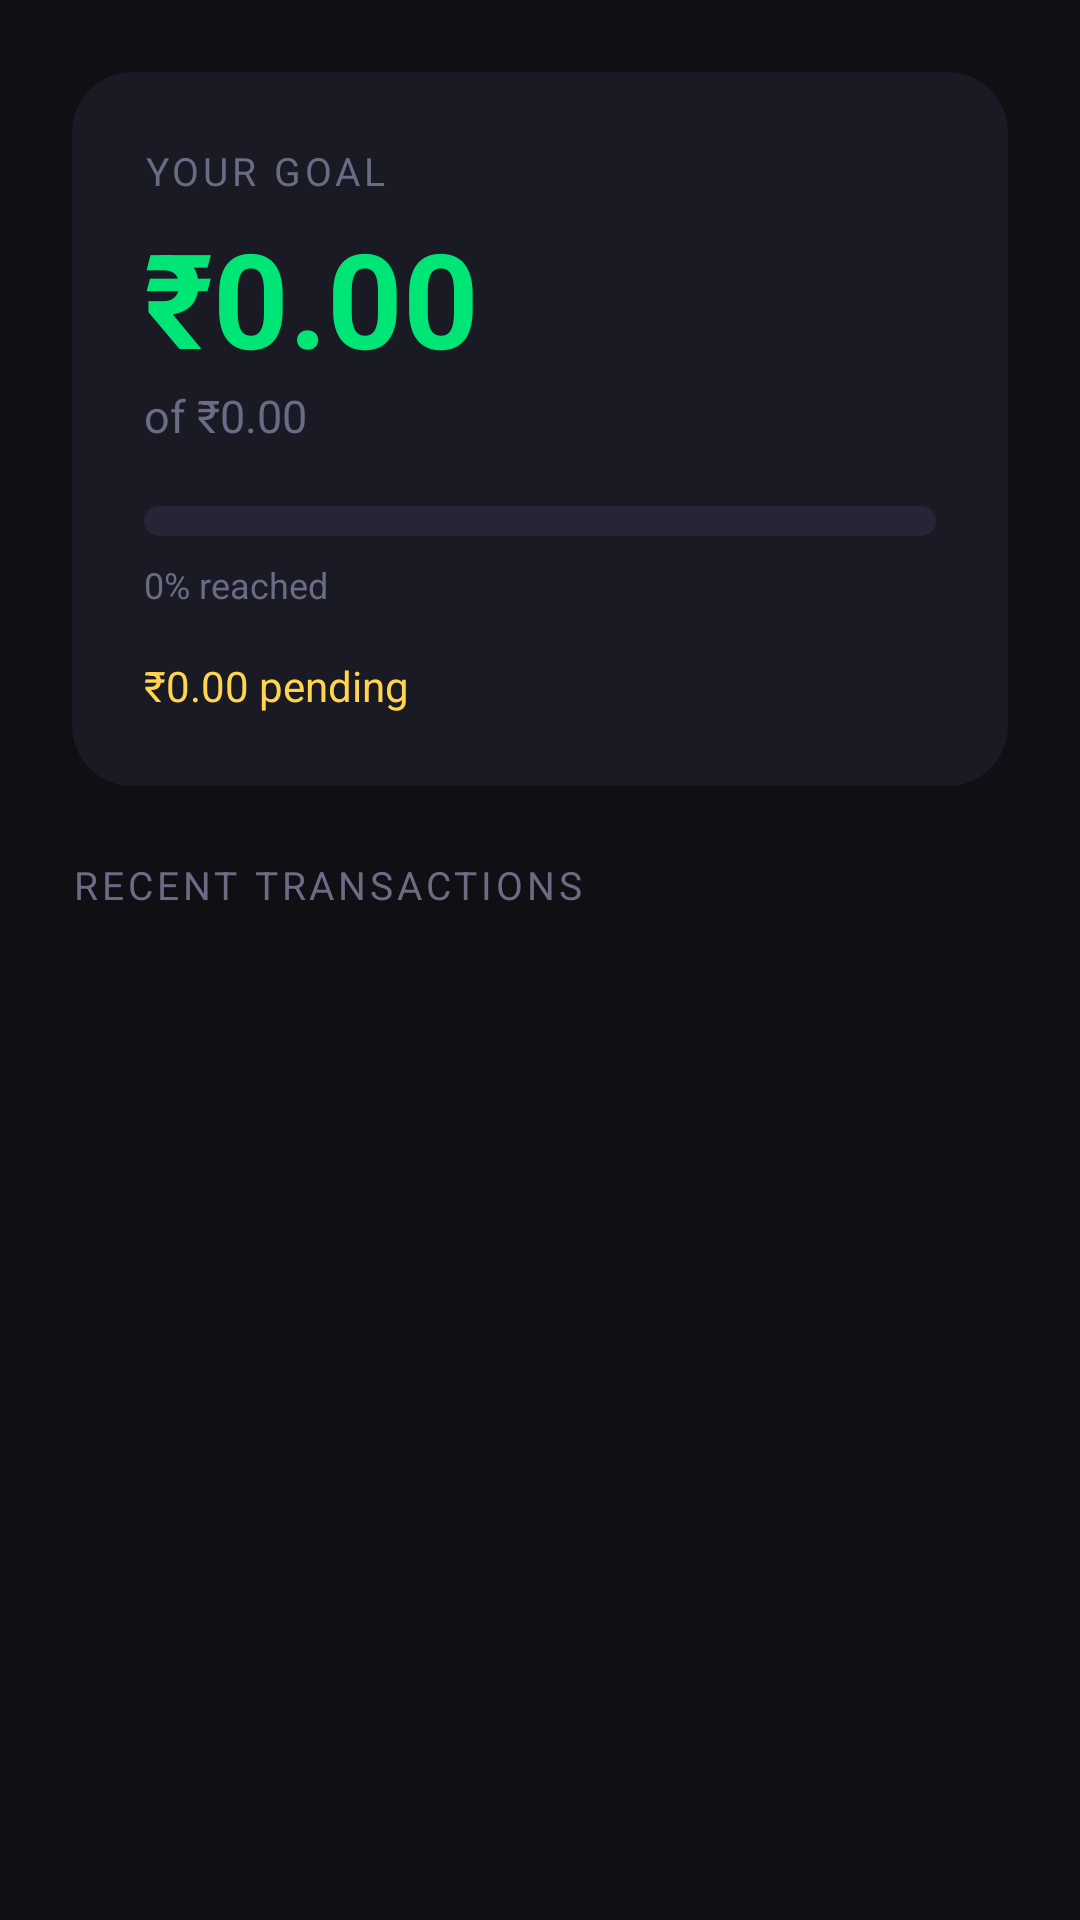

Write the Android layout XML for this screen, with the resource values it uses.
<!-- AndroidManifest.xml: application theme Theme.Spares -->
<!-- res/layout/activity_main.xml -->
<?xml version="1.0" encoding="utf-8"?>
<androidx.coordinatorlayout.widget.CoordinatorLayout
    xmlns:android="http://schemas.android.com/apk/res/android"
    xmlns:app="http://schemas.android.com/apk/res-auto"
    android:layout_width="match_parent"
    android:layout_height="match_parent"
    android:background="@color/bg_dark">

    
    <androidx.core.widget.NestedScrollView
        android:layout_width="match_parent"
        android:layout_height="match_parent"
        android:paddingBottom="100dp"
        android:clipToPadding="false">

        <LinearLayout
            android:layout_width="match_parent"
            android:layout_height="wrap_content"
            android:orientation="vertical"
            android:padding="24dp">

            
            <androidx.cardview.widget.CardView
                android:layout_width="match_parent"
                android:layout_height="wrap_content"
                android:layout_marginBottom="24dp"
                app:cardBackgroundColor="@color/card_dark"
                app:cardCornerRadius="20dp"
                app:cardElevation="0dp">

                <LinearLayout
                    android:layout_width="match_parent"
                    android:layout_height="wrap_content"
                    android:orientation="vertical"
                    android:padding="24dp">

                    
                    <TextView
                        android:id="@+id/tv_goal_title"
                        android:layout_width="wrap_content"
                        android:layout_height="wrap_content"
                        android:text="Your Goal"
                        android:textColor="@color/text_secondary"
                        android:textSize="13sp"
                        android:letterSpacing="0.1"
                        android:textAllCaps="true" />

                    
                    <TextView
                        android:id="@+id/tv_accumulated_amount"
                        android:layout_width="wrap_content"
                        android:layout_height="wrap_content"
                        android:layout_marginTop="4dp"
                        android:text="₹0.00"
                        android:textColor="@color/accent_green"
                        android:textSize="44sp"
                        android:textStyle="bold" />

                    
                    <TextView
                        android:id="@+id/tv_target_amount"
                        android:layout_width="wrap_content"
                        android:layout_height="wrap_content"
                        android:text="of ₹0.00"
                        android:textColor="@color/text_secondary"
                        android:textSize="15sp" />

                    
                    <ProgressBar
                        android:id="@+id/progress_bar"
                        style="@style/Widget.AppCompat.ProgressBar.Horizontal"
                        android:layout_width="match_parent"
                        android:layout_height="10dp"
                        android:layout_marginTop="20dp"
                        android:max="100"
                        android:progress="0"
                        android:progressDrawable="@drawable/progress_bar_drawable" />

                    
                    <TextView
                        android:id="@+id/tv_progress_label"
                        android:layout_width="wrap_content"
                        android:layout_height="wrap_content"
                        android:layout_marginTop="8dp"
                        android:text="0% reached"
                        android:textColor="@color/text_secondary"
                        android:textSize="12sp" />

                    
                    <TextView
                        android:id="@+id/tv_unsettled_amount"
                        android:layout_width="wrap_content"
                        android:layout_height="wrap_content"
                        android:layout_marginTop="16dp"
                        android:text="₹0.00 pending"
                        android:textColor="@color/accent_yellow"
                        android:textSize="14sp" />

                </LinearLayout>
            </androidx.cardview.widget.CardView>

            
            <TextView
                android:layout_width="match_parent"
                android:layout_height="wrap_content"
                android:layout_marginBottom="12dp"
                android:text="Recent Transactions"
                android:textColor="@color/text_secondary"
                android:textSize="13sp"
                android:letterSpacing="0.1"
                android:textAllCaps="true" />

            
            <androidx.recyclerview.widget.RecyclerView
                android:id="@+id/rv_transactions"
                android:layout_width="match_parent"
                android:layout_height="wrap_content"
                android:nestedScrollingEnabled="false" />

        </LinearLayout>
    </androidx.core.widget.NestedScrollView>

    
    <LinearLayout
        android:layout_width="match_parent"
        android:layout_height="wrap_content"
        android:layout_gravity="bottom"
        android:background="@color/bg_dark"
        android:elevation="8dp"
        android:padding="16dp">

        <Button
            android:id="@+id/btn_transfer"
            android:layout_width="match_parent"
            android:layout_height="56dp"
            android:text="Need ₹50 to transfer"
            android:enabled="false"
            android:textSize="15sp"
            android:textStyle="bold"
            android:backgroundTint="@color/accent_green"
            android:textColor="@color/bg_dark"
            style="@style/Widget.MaterialComponents.Button" />

    </LinearLayout>

</androidx.coordinatorlayout.widget.CoordinatorLayout>
<!-- resources referenced by this layout -->
<resources>
  <color name="accent_green">#00E676</color>
  <color name="accent_yellow">#FFD54F</color>
  <color name="bg_dark">#0F0F14</color>
  <color name="card_dark">#1A1A24</color>
  <color name="text_secondary">#6B6B85</color>
  <!-- drawable progress_bar_drawable (drawable) -->
  <?xml version="1.0" encoding="utf-8"?>
  <layer-list xmlns:android="http://schemas.android.com/apk/res/android">
  
      
      <item android:id="@android:id/background">
          <shape android:shape="rectangle">
              <solid android:color="#252535" />
              <corners android:radius="6dp" />
          </shape>
      </item>
  
      
      <item android:id="@android:id/progress">
          <clip>
              <shape android:shape="rectangle">
                  <solid android:color="#00E676" />
                  <corners android:radius="6dp" />
              </shape>
          </clip>
      </item>
  
  </layer-list>
  <style name="Theme.Spares" parent="Theme.MaterialComponents.DayNight.NoActionBar">
          <item name="colorPrimary">@color/accent_green</item>
          <item name="colorPrimaryVariant">@color/card_dark</item>
          <item name="colorOnPrimary">@color/bg_dark</item>
          <item name="colorSecondary">@color/accent_yellow</item>
          <item name="colorOnSecondary">@color/bg_dark</item>
          <item name="android:colorBackground">@color/bg_dark</item>
          <item name="colorSurface">@color/card_dark</item>
          <item name="colorOnSurface">@color/text_primary</item>
          <item name="android:statusBarColor">@color/bg_dark</item>
          <item name="android:navigationBarColor">@color/bg_dark</item>
          <item name="android:windowLightStatusBar">false</item>
          <item name="android:windowLightNavigationBar">false</item>
      </style>
  <color name="text_primary">#F0F0F5</color>
</resources>
